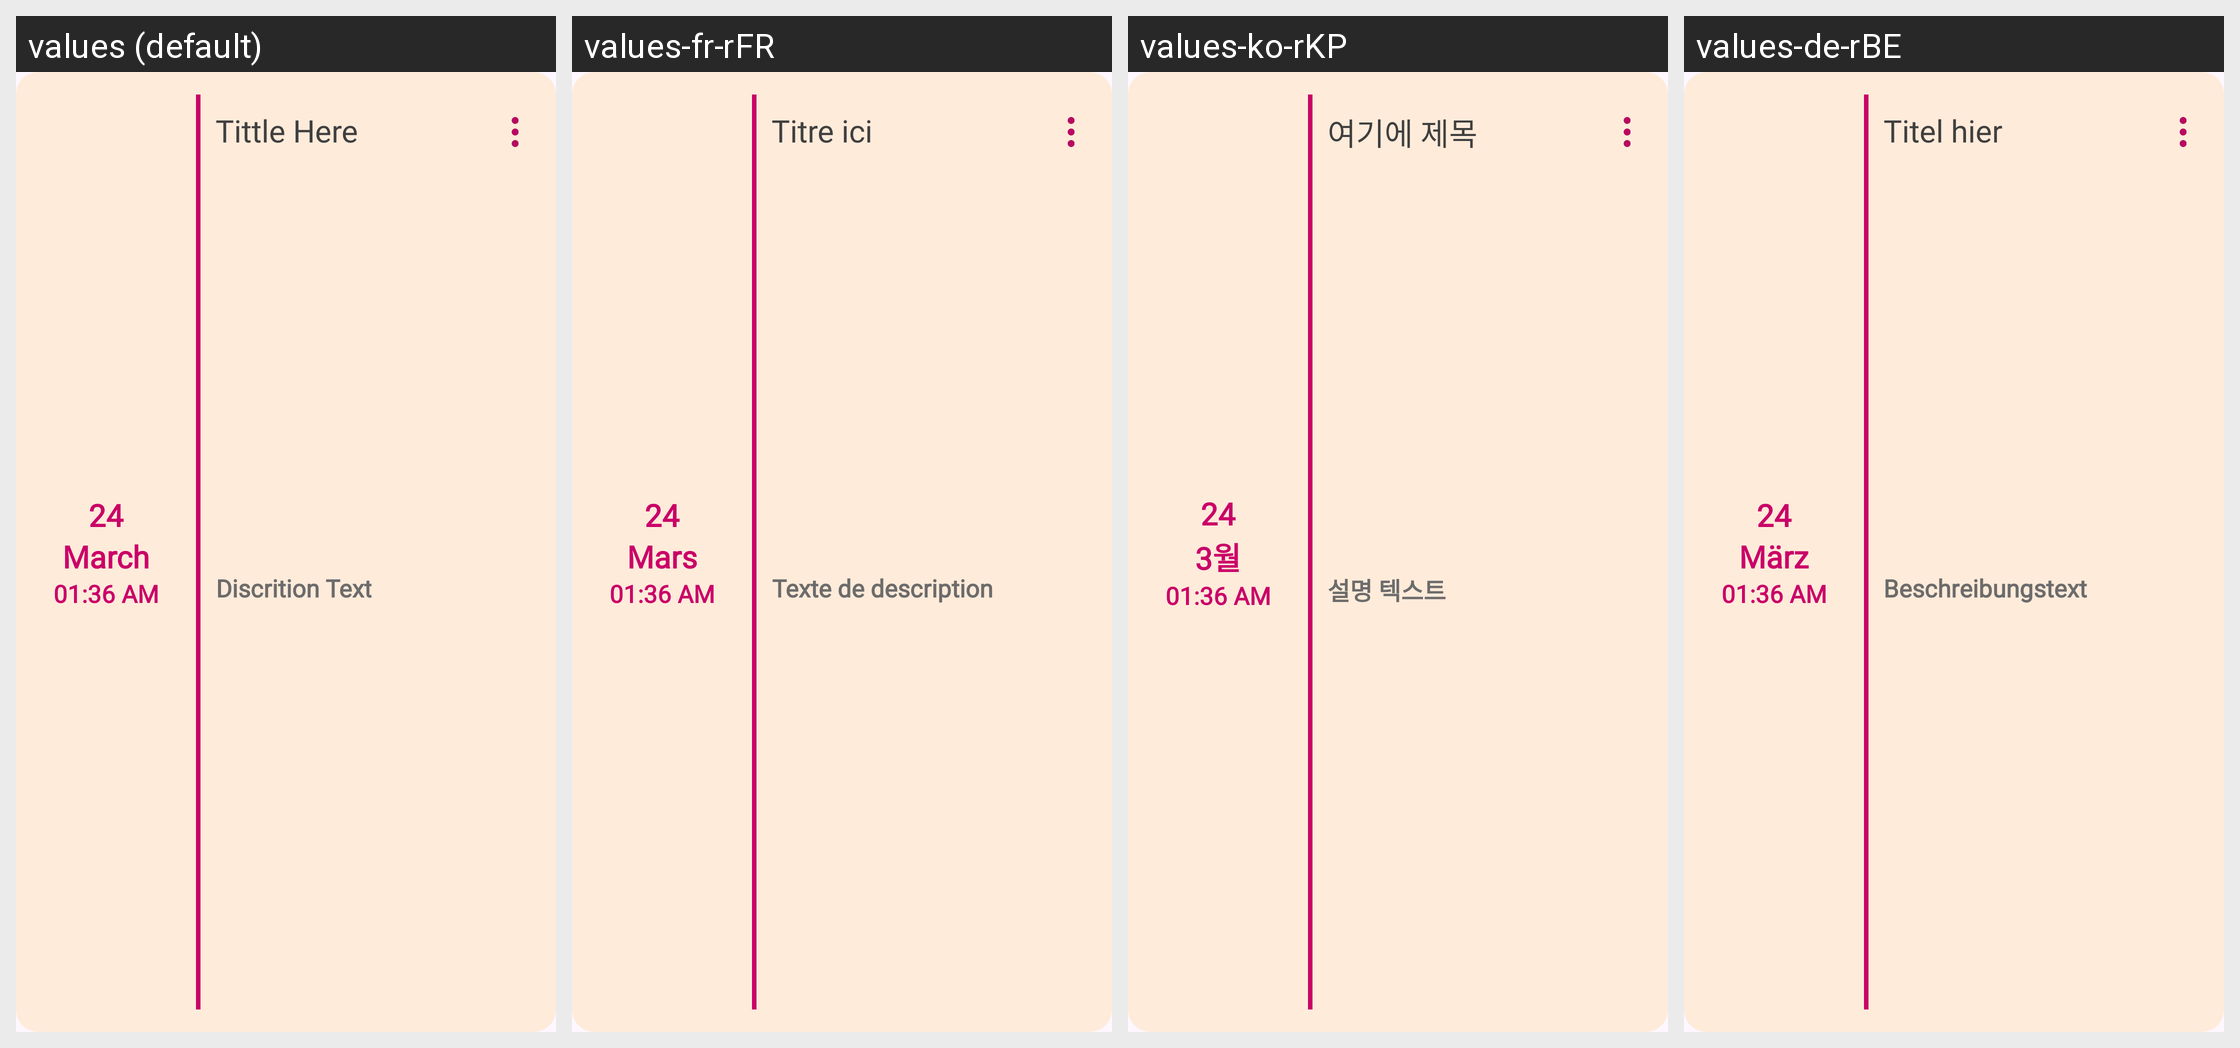

The Android screen above is rendered under several locales of the same app. Produce the string resources it draws, with the default and per-locale values.
Android screen res/layout/notes_layout.xml rendered under 4 locales, left to right: values (default), values-fr-rFR, values-ko-rKP, values-de-rBE. Device: Nexus 5 (rendered at 1080×1920; each locale shown at half size, 540×960, under a caption strip naming it); theme Theme.DailyDairy.
Other locales in the repository, not shown: values-es-rES, values-ja, values-nl-rBE, values-pt-rPT, values-ru-rRU, values-tr-rTR, values-ur-rPK, values-zh-rCN.
Strings drawn on this screen, with the default value and each locale's value (text and hints the layout hard-codes, and strings that could not be matched under every locale, appear in the picture but are not listed):

_24
  values: 24
  values-fr-rFR: 24
  values-ko-rKP: 24
  values-de-rBE: 24

march
  values: March
  values-fr-rFR: Mars
  values-ko-rKP: 3월
  values-de-rBE: März

tittle_here
  values: Tittle Here
  values-fr-rFR: Titre ici
  values-ko-rKP: 여기에 제목
  values-de-rBE: Titel hier

discrition_text
  values: Discrition Text
  values-fr-rFR: Texte de description
  values-ko-rKP: 설명 텍스트
  values-de-rBE: Beschreibungstext
